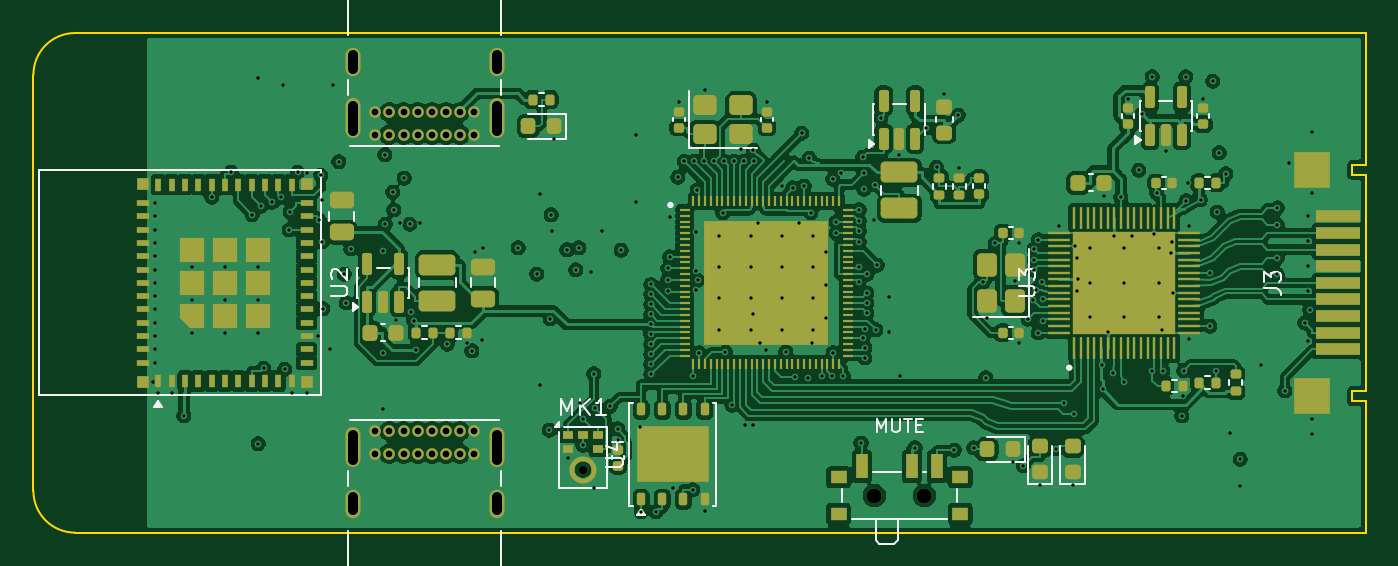
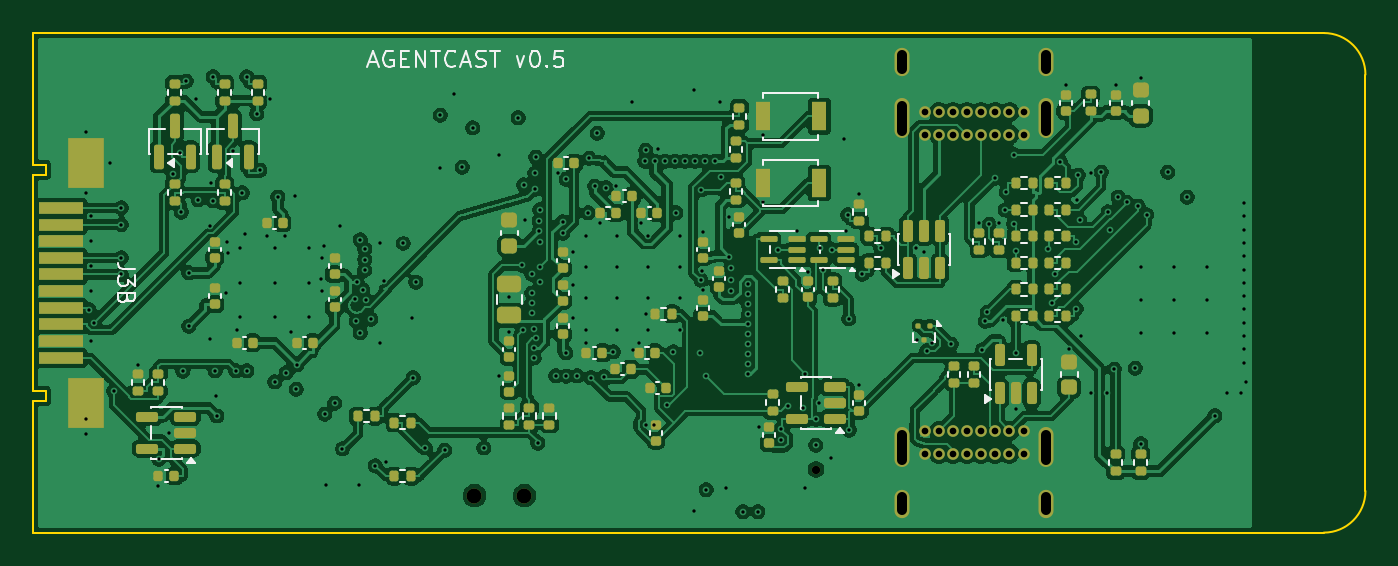
Circuit board: 10 layer files. Board 80.0 x 30.0 mm.
- bottom_copper: agentcast_dongle-B_Cu.gbl (308907 bytes)
- bottom_mask: agentcast_dongle-B_Mask.gbs (11107 bytes)
- paste: agentcast_dongle-B_Paste.gbp (9741 bytes)
- bottom_silk: agentcast_dongle-B_Silkscreen.gbo (22843 bytes)
- outline: agentcast_dongle-Edge_Cuts.gm1 (1311 bytes)
- top_copper: agentcast_dongle-F_Cu.gtl (296815 bytes)
- top_mask: agentcast_dongle-F_Mask.gts (16890 bytes)
- paste: agentcast_dongle-F_Paste.gtp (17229 bytes)
- top_silk: agentcast_dongle-F_Silkscreen.gto (14425 bytes)
- drill: agentcast_dongle.drl (6838 bytes)

=== bottom_copper: agentcast_dongle-B_Cu.gbl (308907 bytes, source omitted) ===
=== bottom_mask: agentcast_dongle-B_Mask.gbs (11107 bytes, source omitted) ===
=== paste: agentcast_dongle-B_Paste.gbp (9741 bytes, source omitted) ===
=== bottom_silk: agentcast_dongle-B_Silkscreen.gbo (22843 bytes, source omitted) ===
=== outline: agentcast_dongle-Edge_Cuts.gm1 ===
%TF.GenerationSoftware,KiCad,Pcbnew,10.0.8-10.0.8~ubuntu24.04.1*%
%TF.CreationDate,2026-11-08T05:50:39+00:00*%
%TF.ProjectId,agentcast_dongle,6167656e-7463-4617-9374-5f646f6e676c,rev?*%
%TF.SameCoordinates,Original*%
%TF.FileFunction,Profile,NP*%
%FSLAX46Y46*%
G04 Gerber Fmt 4.6, Leading zero omitted, Abs format (unit mm)*
G04 Created by KiCad (PCBNEW 10.0.8-10.0.8~ubuntu24.04.1) date 2026-11-08 05:50:39*
%MOMM*%
%LPD*%
G01*
G04 APERTURE LIST*
%TA.AperFunction,Profile*%
%ADD10C,0.100000*%
%TD*%
G04 APERTURE END LIST*
D10*
X100000000Y-102500000D02*
G75*
G02*
X102500000Y-100000000I2500000J0D01*
G01*
X100000000Y-127500000D02*
X100000000Y-102500000D01*
X102500000Y-100000000D02*
X180000000Y-100000000D01*
X102500000Y-130000000D02*
G75*
G02*
X100000000Y-127500000I0J2500000D01*
G01*
X179200000Y-107900000D02*
X179200000Y-108500000D01*
X179200000Y-108500000D02*
X180000000Y-108500000D01*
X179200000Y-121500000D02*
X179200000Y-122100000D01*
X179200000Y-122100000D02*
X180000000Y-122100000D01*
X180000000Y-100000000D02*
X180000000Y-107900000D01*
X180000000Y-107900000D02*
X179200000Y-107900000D01*
X180000000Y-108500000D02*
X180000000Y-121500000D01*
X180000000Y-121500000D02*
X179200000Y-121500000D01*
X180000000Y-122100000D02*
X180000000Y-130000000D01*
X180000000Y-130000000D02*
X102500000Y-130000000D01*
M02*

=== top_copper: agentcast_dongle-F_Cu.gtl (296815 bytes, source omitted) ===
=== top_mask: agentcast_dongle-F_Mask.gts (16890 bytes, source omitted) ===
=== paste: agentcast_dongle-F_Paste.gtp (17229 bytes, source omitted) ===
=== top_silk: agentcast_dongle-F_Silkscreen.gto (14425 bytes, source omitted) ===
=== drill: agentcast_dongle.drl (6838 bytes, source omitted) ===
